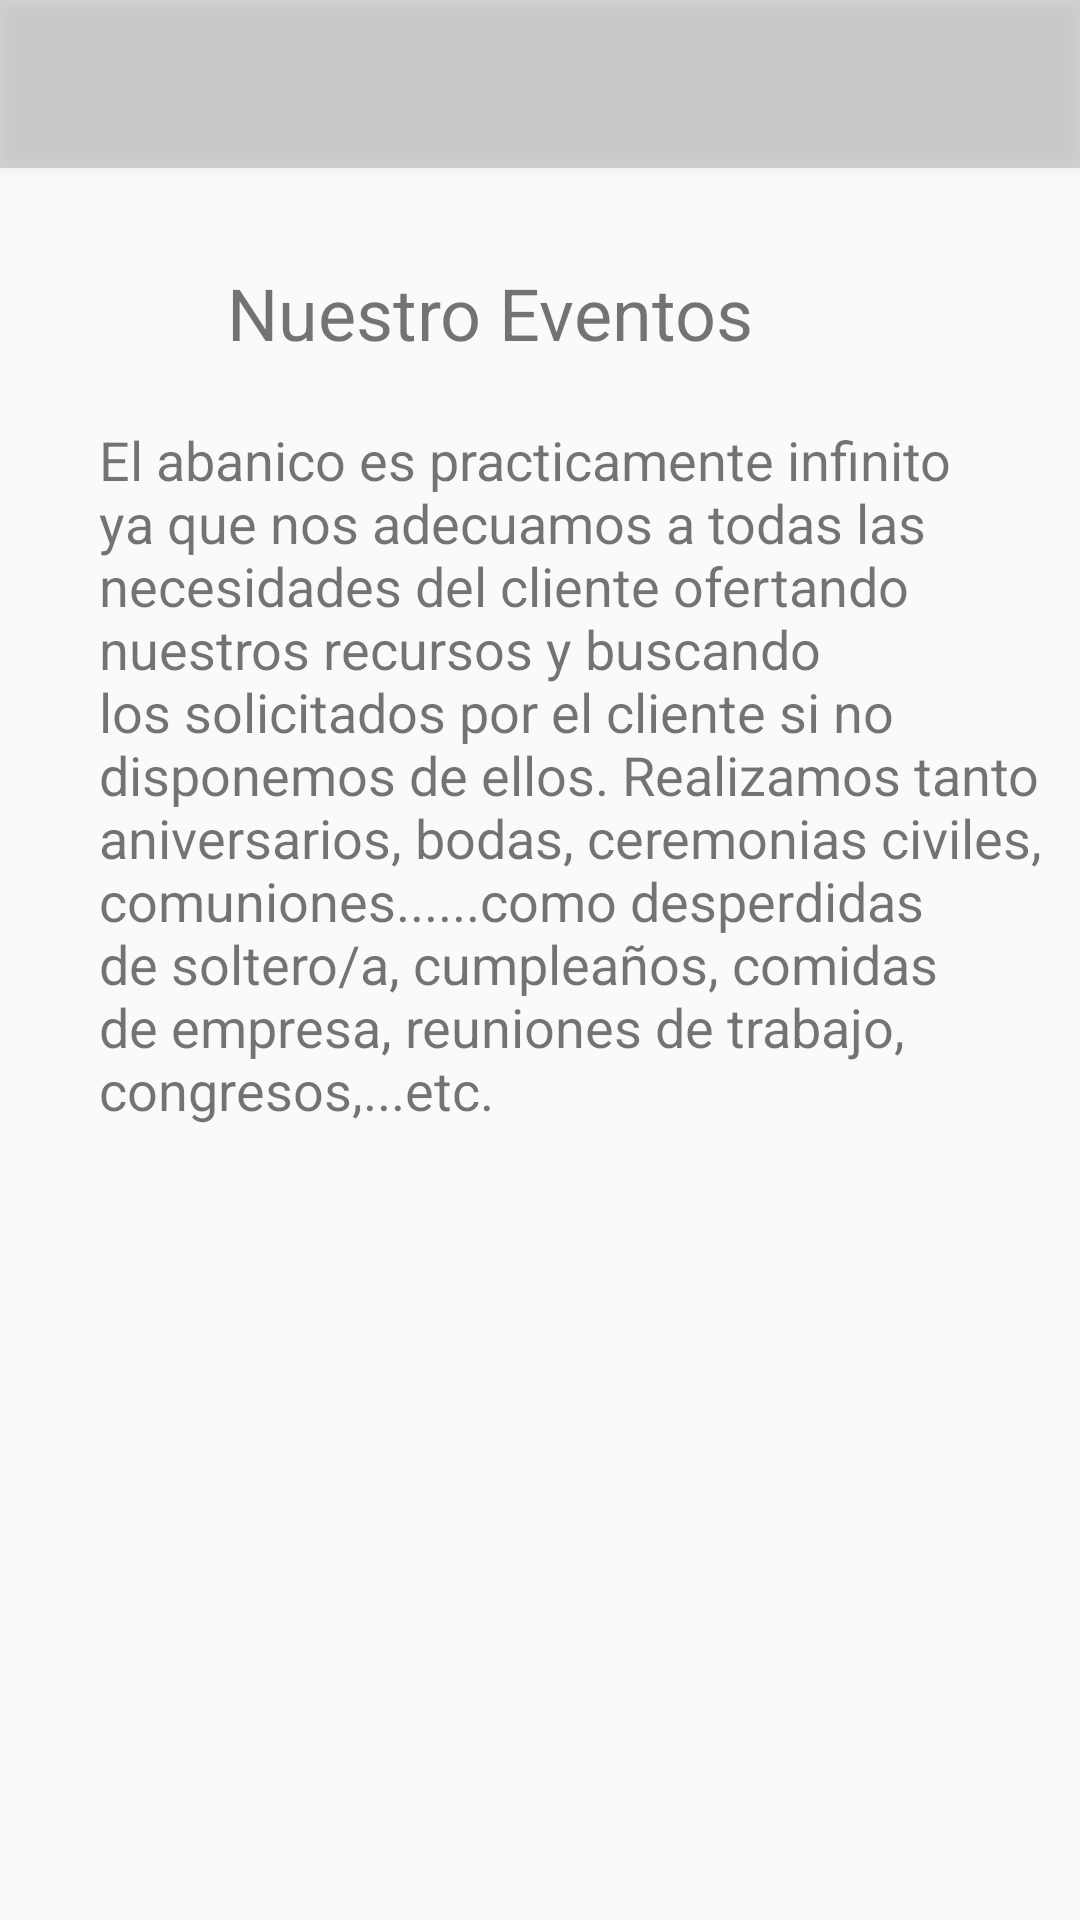

Reconstruct the res/layout file that produces this screen, plus the resources it refers to.
<!-- AndroidManifest.xml: application theme Theme.AppCompat.Light.NoActionBar -->
<!-- res/layout/activity_eventos.xml -->
<?xml version="1.0" encoding="utf-8"?>
<android.support.constraint.ConstraintLayout xmlns:android="http://schemas.android.com/apk/res/android"
    xmlns:app="http://schemas.android.com/apk/res-auto"
    xmlns:tools="http://schemas.android.com/tools"
    android:layout_width="match_parent"
    android:layout_height="match_parent">

    <include
        layout="@layout/tollbar"
        android:id="@+id/toolbarinfo3"
        />

    <ImageView
        android:id="@+id/imageView3"
        android:layout_width="0dp"
        android:layout_height="wrap_content"
        android:scaleType="fitStart"
        app:layout_constraintHorizontal_bias="0.0"
        app:layout_constraintLeft_toLeftOf="parent"
        app:layout_constraintRight_toRightOf="parent"
        app:layout_constraintTop_toBottomOf="@+id/toolbarinfo3" />

    <TextView
        android:id="@+id/textView2"
        android:layout_width="266dp"
        android:layout_height="32dp"
        android:layout_marginBottom="21dp"
        android:layout_marginStart="32dp"
        android:layout_marginTop="32dp"
        android:text="Nuestro Eventos "
        android:textSize="24sp"
        app:layout_constraintBottom_toTopOf="@+id/textView12"
        app:layout_constraintEnd_toStartOf="@+id/guideline9"
        app:layout_constraintHorizontal_bias="0.481"
        app:layout_constraintLeft_toLeftOf="parent"
        app:layout_constraintRight_toRightOf="parent"
        app:layout_constraintStart_toStartOf="@+id/guideline8"
        app:layout_constraintTop_toBottomOf="@+id/imageView3"
        app:layout_constraintVertical_chainStyle="spread_inside" />


    <ImageView
        android:id="@+id/flecha1"
        android:layout_width="wrap_content"
        android:layout_height="wrap_content"
        android:layout_marginLeft="16dp"
        android:layout_marginTop="16dp"
        app:layout_constraintLeft_toLeftOf="parent"
        app:layout_constraintTop_toTopOf="parent"
        app:srcCompat="@drawable/ic_flecha_izquierda"
        tools:ignore="VectorDrawableCompat" />

    <TextView
        android:id="@+id/textView12"
        android:layout_width="334dp"
        android:layout_height="0dp"
        android:layout_marginBottom="68dp"
        android:layout_marginStart="32dp"
        android:text="@string/recursoevento"
        android:textSize="18sp"
        app:layout_constraintBottom_toBottomOf="parent"
        app:layout_constraintEnd_toStartOf="@+id/guideline9"
        app:layout_constraintHorizontal_bias="1.0"
        app:layout_constraintLeft_toLeftOf="parent"
        app:layout_constraintRight_toRightOf="parent"
        app:layout_constraintStart_toStartOf="@+id/guideline8"
        app:layout_constraintTop_toBottomOf="@+id/textView2" />

    <android.support.constraint.Guideline
        android:id="@+id/guideline8"
        android:layout_width="wrap_content"
        android:layout_height="wrap_content"
        android:orientation="vertical"
        app:layout_constraintGuide_begin="20dp" />

    <android.support.constraint.Guideline
        android:id="@+id/guideline9"
        android:layout_width="wrap_content"
        android:layout_height="wrap_content"
        android:orientation="vertical"
        app:layout_constraintGuide_begin="367dp" />


</android.support.constraint.ConstraintLayout>
<!-- res/layout/tollbar.xml (included above) -->
<?xml version="1.0" encoding="utf-8"?>
<android.support.v7.widget.Toolbar xmlns:android="http://schemas.android.com/apk/res/android"
    android:layout_width="match_parent" android:layout_height="wrap_content"
    android:background="@color/trans"
    android:elevation="4dp"
    >


</android.support.v7.widget.Toolbar>
<!-- resources referenced by this layout -->
<resources>
  <color name="trans">#54868686</color>
  <string name="recursoevento"> El abanico es practicamente infinito ya que nos adecuamos a todas las necesidades del cliente ofertando nuestros recursos y buscando los solicitados por el cliente si no disponemos de ellos.
  Realizamos tanto aniversarios, bodas, ceremonias civiles, comuniones......como desperdidas de soltero/a, cumpleaños, comidas de empresa, reuniones de trabajo, congresos,...etc.</string>
</resources>
